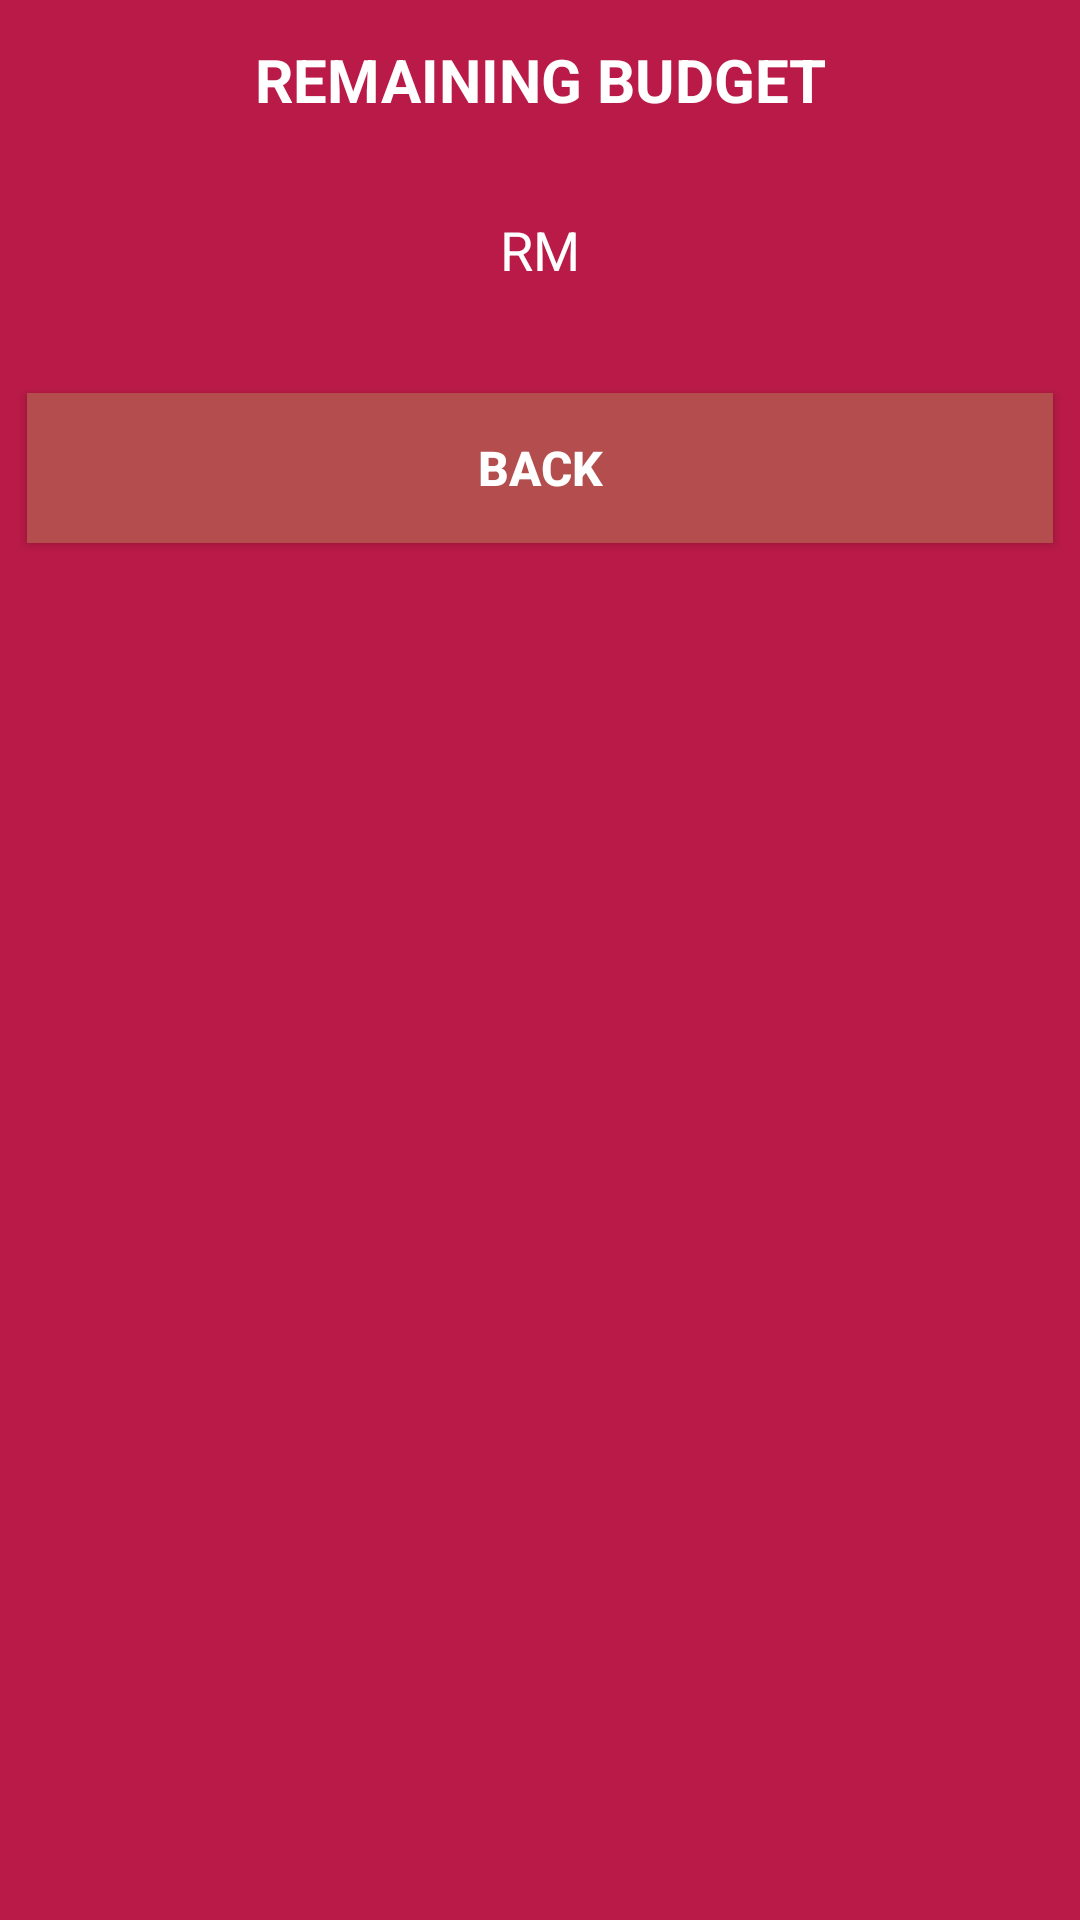

Produce the Android XML layout that renders to this screen, including the resource entries it uses.
<!-- AndroidManifest.xml: application theme AppTheme -->
<!-- res/layout/activity_remaining_budget.xml -->
<?xml version="1.0" encoding="utf-8"?>
<LinearLayout
    xmlns:android="http://schemas.android.com/apk/res/android"
    android:layout_width="match_parent"
    android:layout_height="match_parent"
    android:orientation="vertical"
    android:background="@drawable/pop_bg"
    android:padding="5dp">

    <TextView
        android:id="@+id/remainingBudget"
        android:layout_width="match_parent"
        android:layout_height="50dp"
        android:layout_marginTop="8dp"
        android:text="Remaining Budget"
        android:textAlignment="center"
        android:textAllCaps="true"
        android:textColor="#ffffff"
        android:textSize="20sp"
        android:textStyle="bold" />

    <TextView
        android:id="@+id/showRemainingBudget"
        android:layout_width="match_parent"
        android:layout_height="50dp"
        android:layout_marginTop="8dp"
        android:text="RM"
        android:textAlignment="center"
        android:textAllCaps="true"
        android:textColor="#ffffff"
        android:textSize="18sp" />

    <Button
        android:id="@+id/backButton"
        android:layout_width="match_parent"
        android:layout_height="50dp"
        android:layout_marginTop="10dp"
        android:layout_marginLeft="4dp"
        android:layout_marginRight="4dp"
        android:background="@color/lightRed"
        android:text="Back"
        android:textAlignment="center"
        android:gravity="center"
        android:textSize="16sp"
        android:textAllCaps="true"
        android:textColor="@color/colorAccent"
        android:textStyle="bold" />

</LinearLayout>
<!-- resources referenced by this layout -->
<resources>
  <color name="colorAccent">#ffffff</color>
  <color name="lightRed">#b44e4e</color>
  <!-- drawable pop_bg (drawable) -->
  <?xml version="1.0" encoding="utf-8"?>
  <shape xmlns:android="http://schemas.android.com/apk/res/android">
  
      <solid
          android:color="#ba1a47"
          ></solid>
  
  </shape>
  <style name="AppTheme" parent="Theme.AppCompat.Light.NoActionBar">
          
          <item name="colorPrimary">@color/colorPrimary</item>
          <item name="colorPrimaryDark">@color/colorPrimaryDark</item>
          <item name="colorAccent">@color/colorAccent</item>
      </style>
  <color name="colorPrimary">#b30628</color>
  <color name="colorPrimaryDark">#01051d</color>
</resources>
